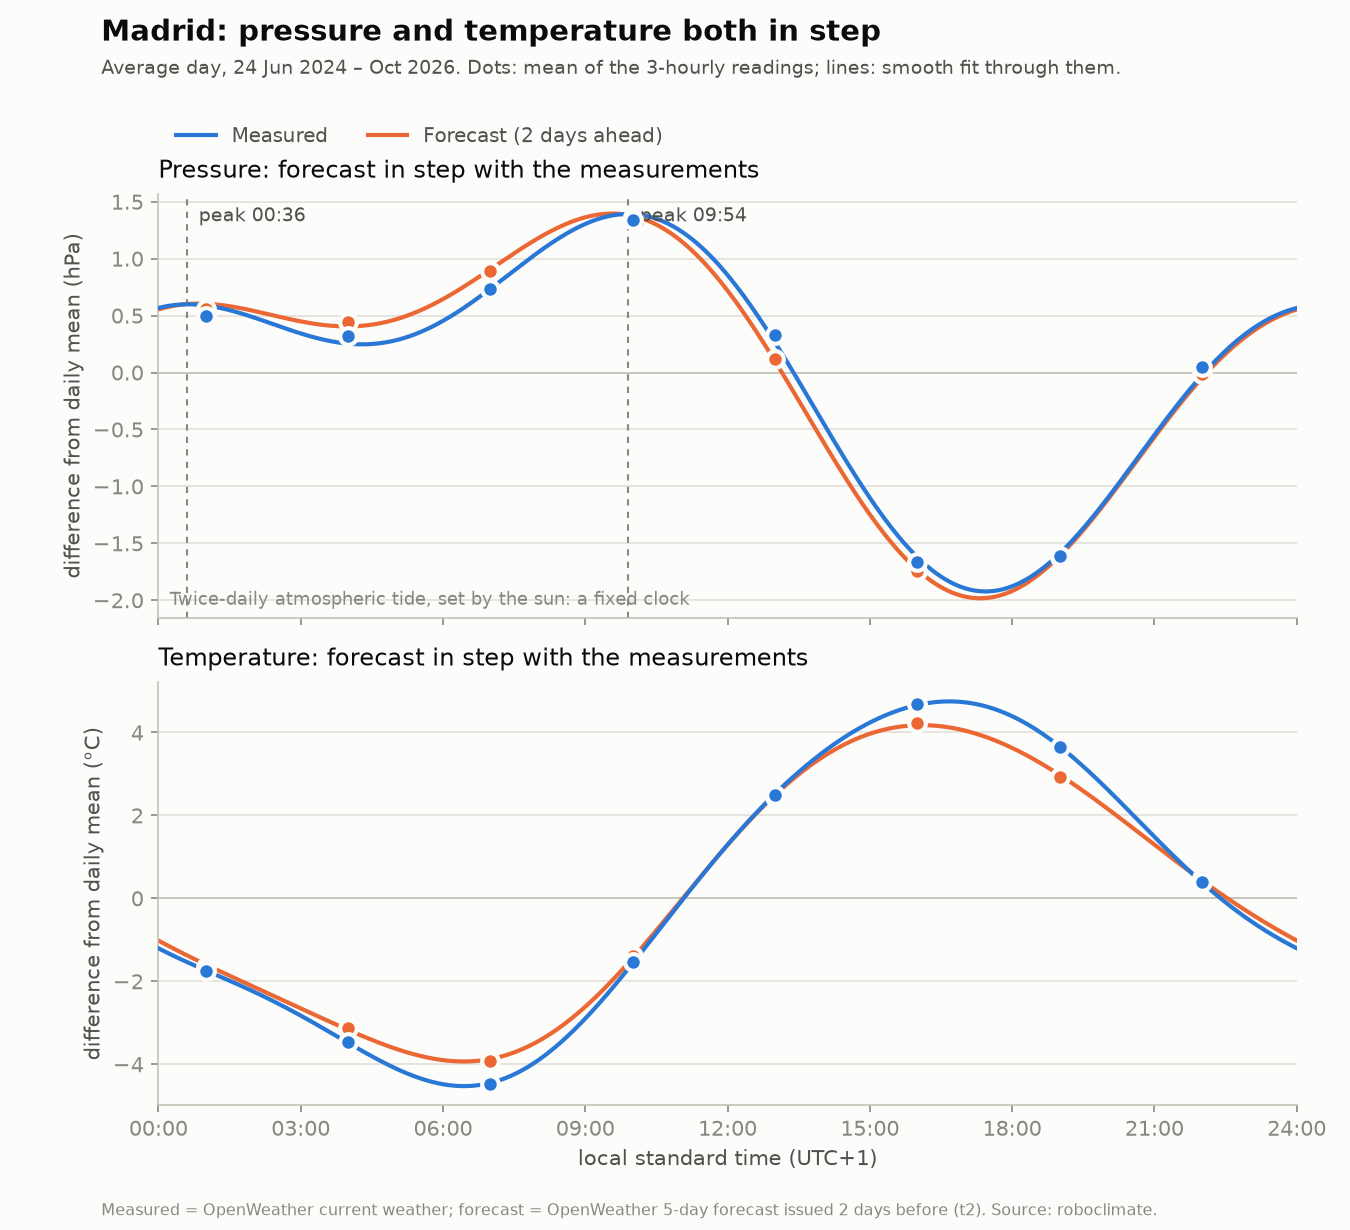

Data behind this chart, as committed beside it:
variable, series, local_hour, difference_from_daily_mean
pressure, measured, 1, 0.496
pressure, measured, 4, 0.318
pressure, measured, 7, 0.730
pressure, measured, 10, 1.344
pressure, measured, 13, 0.332
pressure, measured, 16, -1.660
pressure, measured, 19, -1.610
pressure, measured, 22, 0.050
pressure, forecast, 1, 0.560
pressure, forecast, 4, 0.442
pressure, forecast, 7, 0.891
pressure, forecast, 10, 1.371
pressure, forecast, 13, 0.116
pressure, forecast, 16, -1.742
pressure, forecast, 19, -1.622
pressure, forecast, 22, -0.016
temp, measured, 1, -1.756
temp, measured, 4, -3.464
temp, measured, 7, -4.469
temp, measured, 10, -1.544
temp, measured, 13, 2.500
temp, measured, 16, 4.682
temp, measured, 19, 3.645
temp, measured, 22, 0.405
temp, forecast, 1, -1.651
temp, forecast, 4, -3.116
temp, forecast, 7, -3.928
temp, forecast, 10, -1.383
temp, forecast, 13, 2.437
temp, forecast, 16, 4.230
temp, forecast, 19, 2.923
temp, forecast, 22, 0.488
